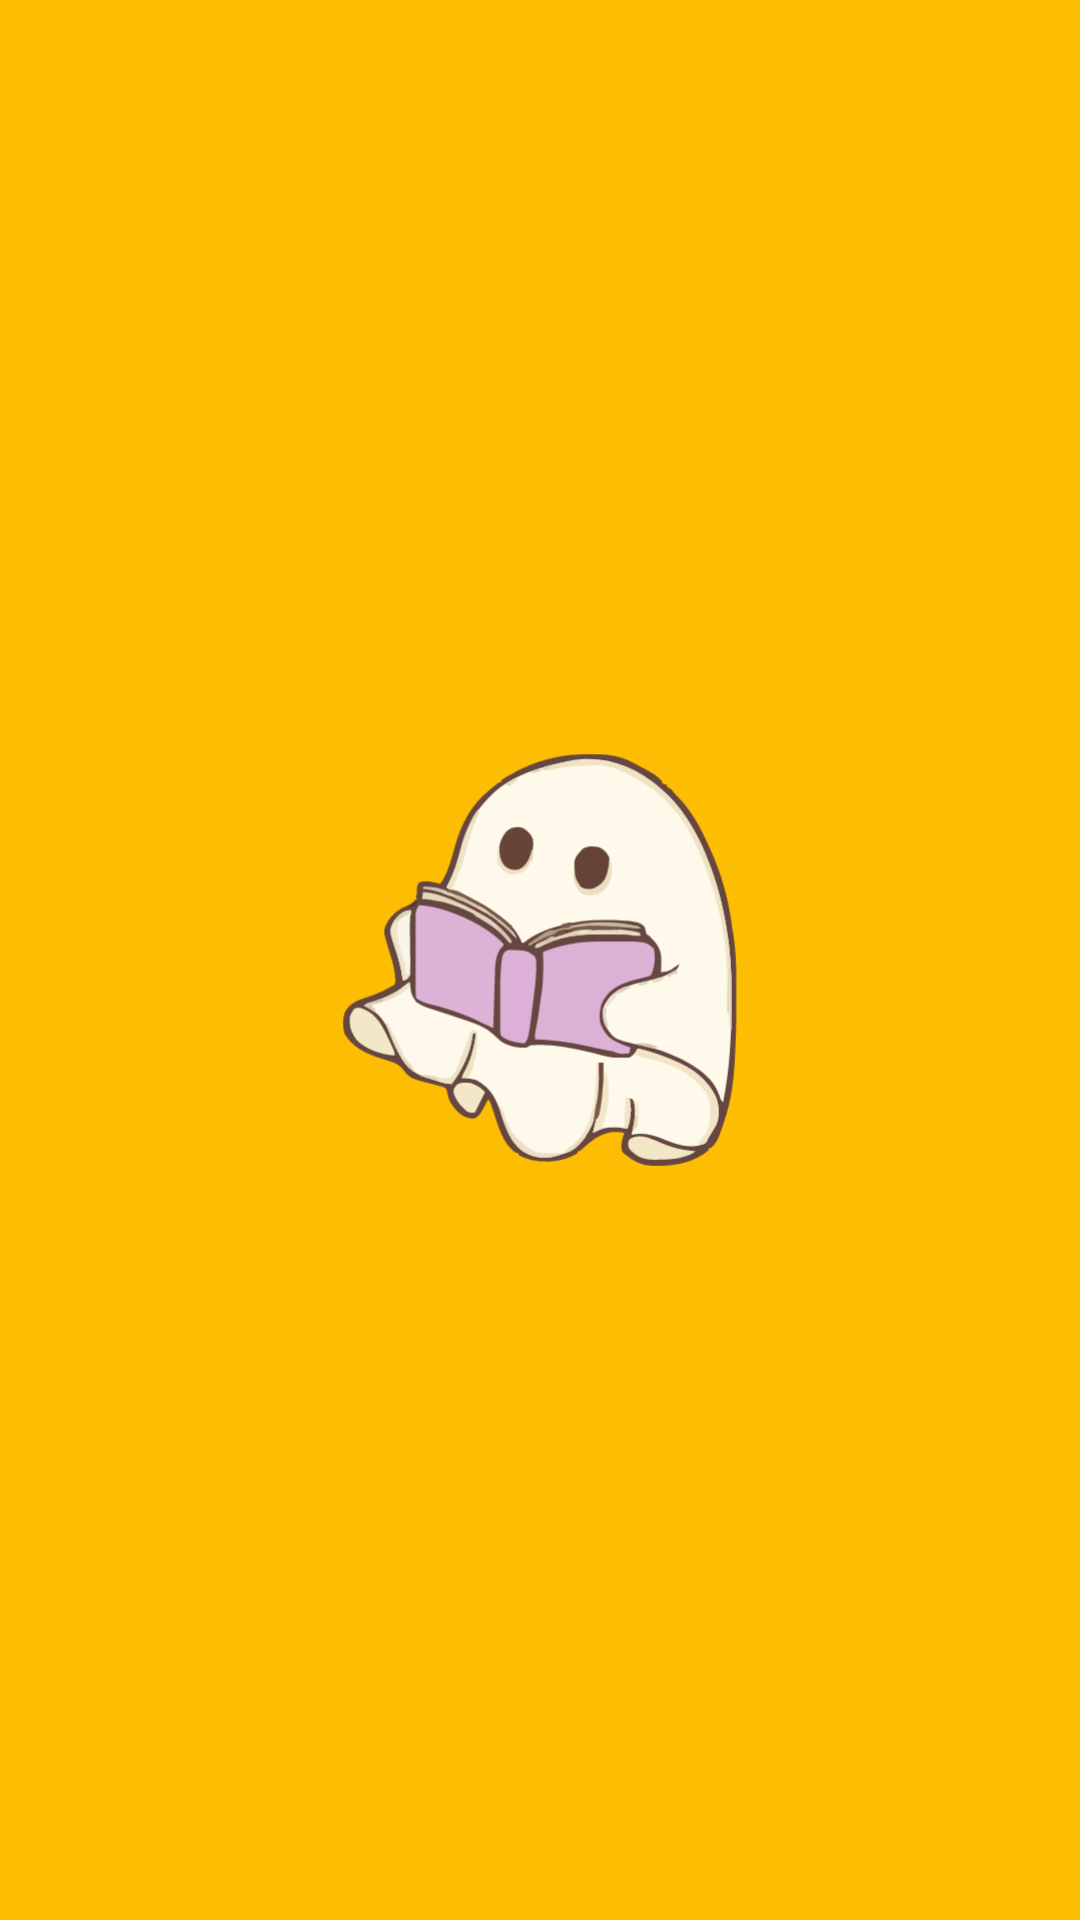

The Android layout XML behind this screen, and the referenced resources:
<!-- AndroidManifest.xml: application theme Theme.AppCompat.Light.NoActionBar -->
<!-- res/layout/activity_splash_screen.xml -->
<?xml version="1.0" encoding="utf-8"?>
<androidx.constraintlayout.widget.ConstraintLayout xmlns:android="http://schemas.android.com/apk/res/android"
    xmlns:app="http://schemas.android.com/apk/res-auto"
    xmlns:tools="http://schemas.android.com/tools"
    android:id="@+id/main"
    android:layout_width="match_parent"
    android:layout_height="match_parent"
    tools:context=".ui.splashscreen.SplashScreen"
    android:background="@color/yellow">


    <ImageView
        android:id="@+id/imageView4"
        android:layout_width="300dp"
        android:layout_height="300dp"
        app:layout_constraintBottom_toBottomOf="parent"
        app:layout_constraintEnd_toEndOf="parent"
        app:layout_constraintStart_toStartOf="parent"
        app:layout_constraintTop_toTopOf="parent"
        app:srcCompat="@drawable/ic_launcher_foreground" />

</androidx.constraintlayout.widget.ConstraintLayout>
<!-- resources referenced by this layout -->
<resources>
  <color name="yellow">#FCBD03</color>
  <!-- drawable ic_launcher_foreground: vector/xml drawable (drawable, 34544 chars, omitted) -->
</resources>
